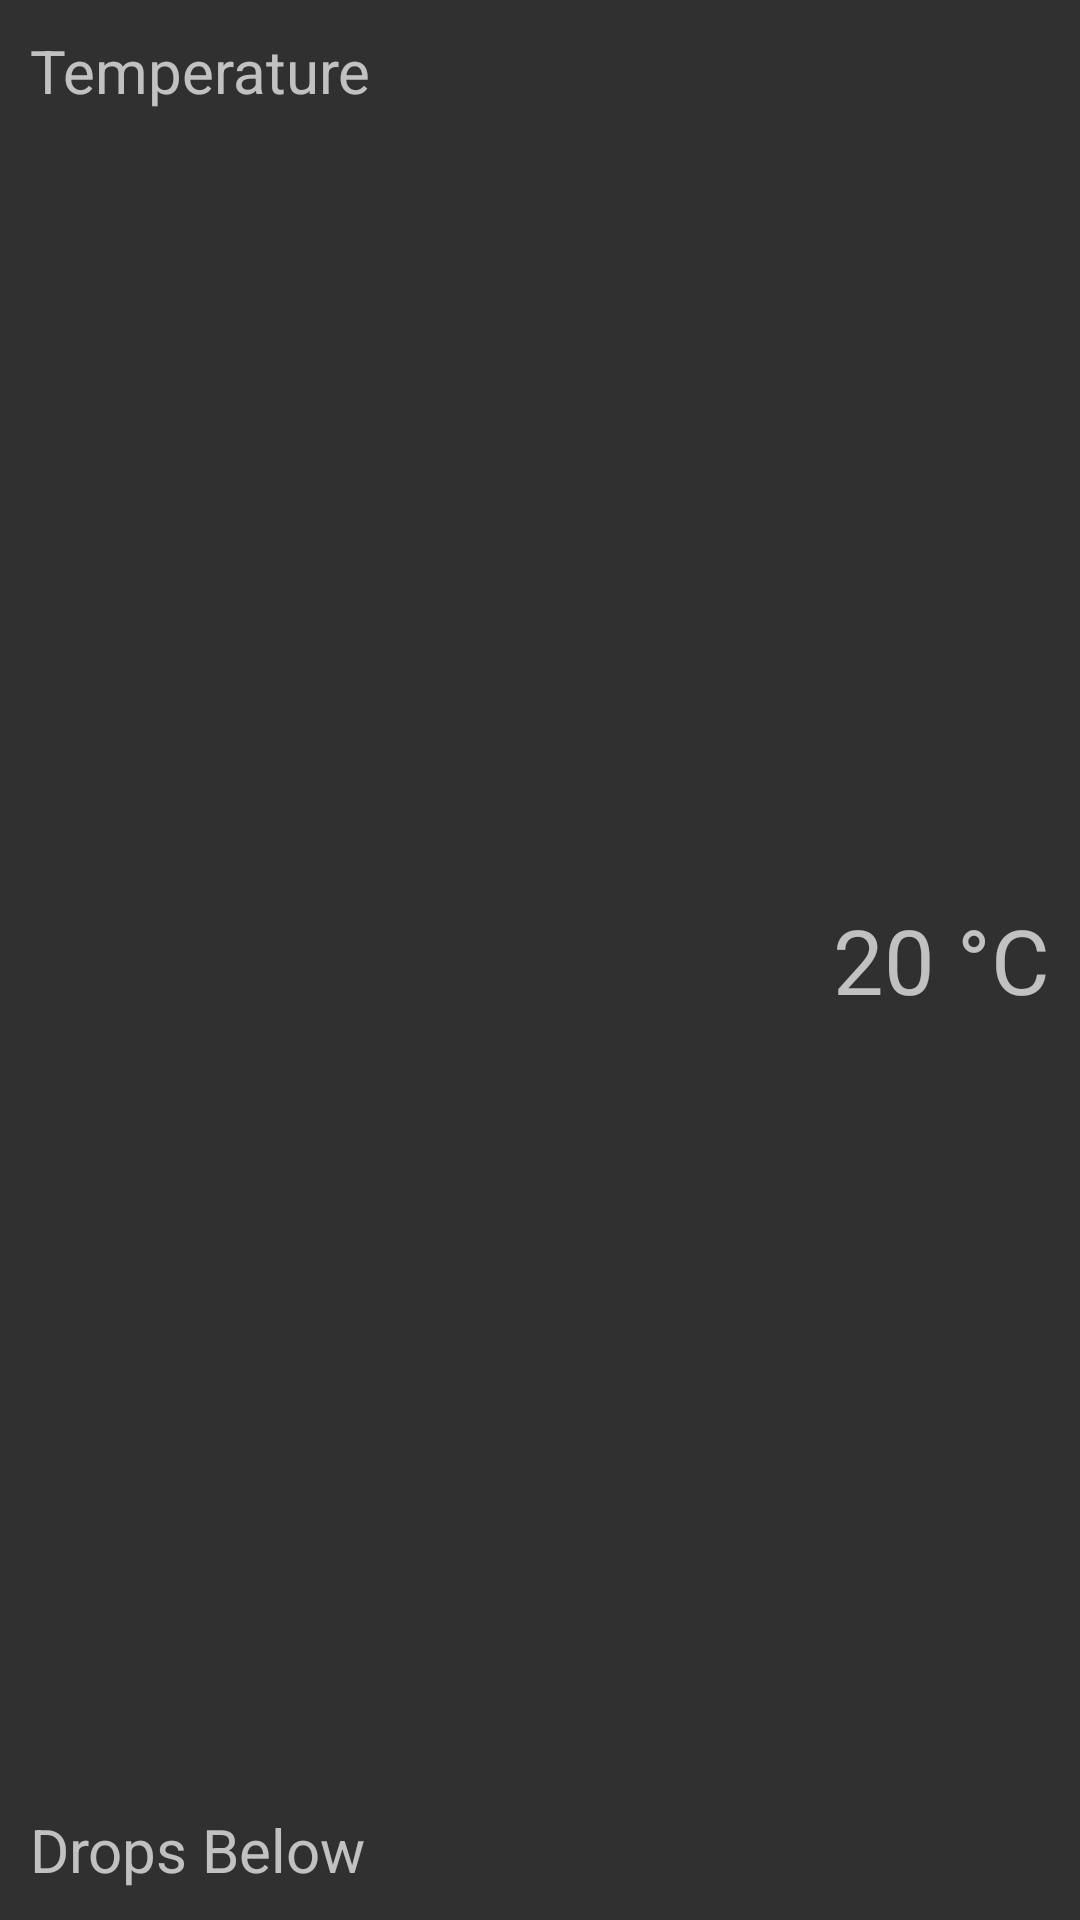

Layout XML and referenced resources for this Android screen:
<!-- AndroidManifest.xml: application theme AppTheme -->
<!-- res/layout/subview_weather.xml -->
<?xml version="1.0" encoding="utf-8"?>
<RelativeLayout xmlns:android="http://schemas.android.com/apk/res/android"
android:layout_width="match_parent"
android:padding="10dp"
android:layout_height="75dp">

    <TextView
        android:id="@+id/weatherTypeText"
        android:layout_width="wrap_content"
        android:layout_height="wrap_content"
        android:text="Temperature"
        android:textSize="20dp"/>

    <TextView
        android:id="@+id/operatorText"
        android:layout_width="wrap_content"
        android:layout_height="wrap_content"
        android:layout_alignParentBottom="true"
        android:text="Drops Below"
        android:textSize="20dp"/>

    <TextView
        android:id="@+id/weatherValue"
        android:layout_width="wrap_content"
        android:layout_height="wrap_content"
        android:layout_centerVertical="true"
        android:layout_alignParentRight="true"
        android:textSize="30dp"
        android:text="20 °C"/>


</RelativeLayout>
<!-- resources referenced by this layout -->
<resources>
  <style name="AppTheme" parent="Base.V7.Theme.AppCompat">
          
      </style>
</resources>
